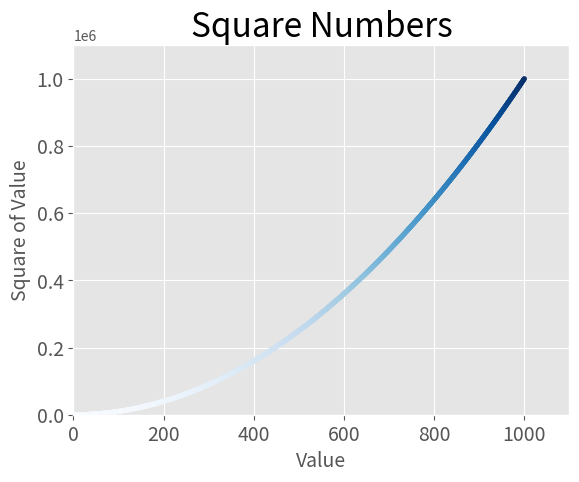

The matplotlib source for this figure:
import matplotlib.pyplot as plt

x_values = range(1, 1001)
y_values = [x**2 for x in x_values]

plt.style.use('ggplot')
fig, ax = plt.subplots()
ax.scatter(x_values, y_values, c=y_values, cmap=plt.cm.Blues, s=10)

# Set chart title and label axes.
ax.set_title("Square Numbers", fontsize=24)
ax.set_xlabel("Value", fontsize=14)
ax.set_ylabel("Square of Value", fontsize=14)

# Set size of tick labels.
ax.tick_params(axis='both', which='major', labelsize=14)

# Set the range for each axis.
ax.axis([0, 1100, 0, 1100000])

# Saving plots automatically
plt.savefig('squares_plot.png', bbox_inches='tight')

plt.show()
